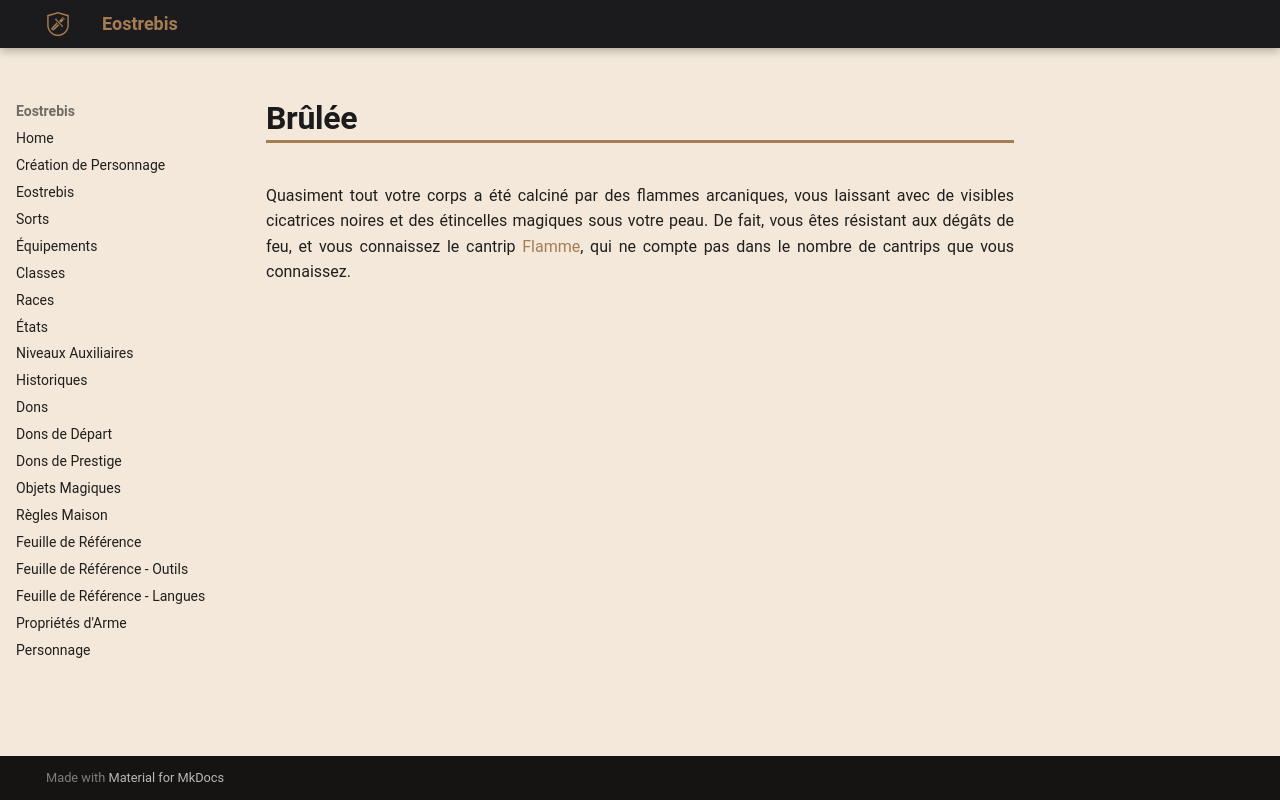

repository: Eostrebis/5e.VF · page: classes/Sorcière/Malédictions/Brûlée/index.html · generator: mkdocs

---
writing_status: finished
---
Quasiment tout votre corps a été calciné par des flammes arcaniques, vous laissant avec de visibles cicatrices noires et des étincelles magiques sous votre peau. De fait, vous êtes résistant aux dégâts de feu, et vous connaissez le cantrip [[Flamme]], qui ne compte pas dans le nombre de cantrips que vous connaissez.
